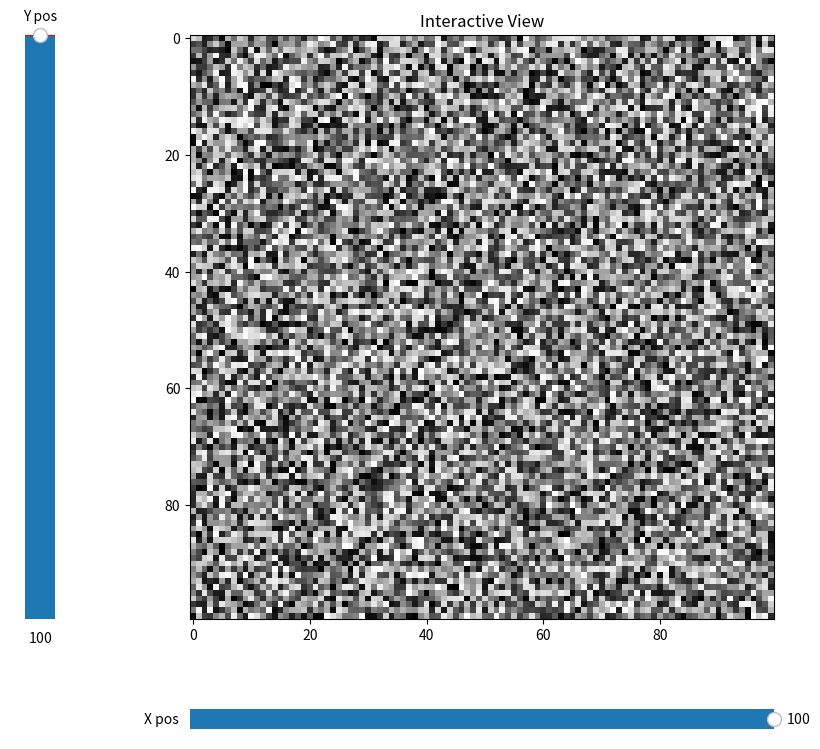
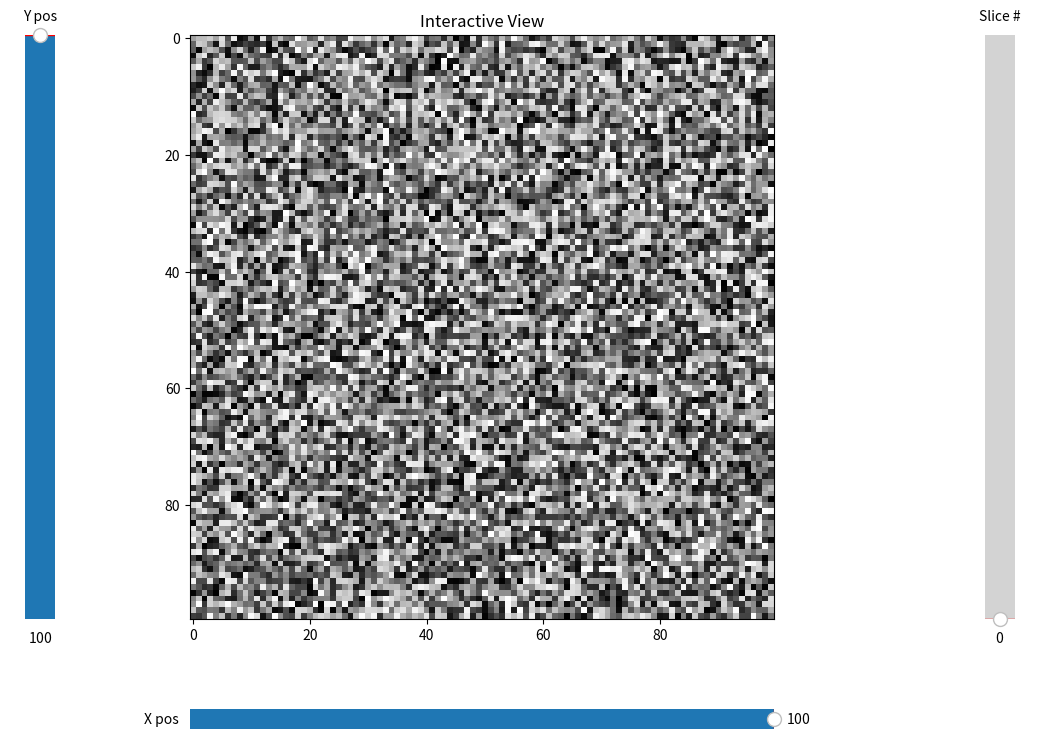

These figures' Python source, in order:

from matplotlib.widgets import Slider
import matplotlib.pyplot as plt
import numpy as np    

def Interactive3D(stack0, stack1, title="Interactive View"):
    """Creates an interactive view of the overlay created from the control points and the selected correction algorithm"""
    # Generate the figure
    fig = plt.figure(figsize=(12, 8))
    ax = fig.add_subplot(111)
    max_r = stack0.shape[1]
    max_c = stack1.shape[2]
    max_s = stack0.shape[0] - 1
    ax.set_title(title)
    alphas = np.ones(stack0.shape[1:3])
    # Show images
    im1_ax = ax.imshow(stack1[0], cmap="gray")
    im0_ax = ax.imshow(stack0[0], alpha=alphas, cmap="gray")
    # Put slider on
    plt.subplots_adjust(left=0.15, bottom=0.15)
    left = ax.get_position().x0
    bot = ax.get_position().y0
    width = ax.get_position().width
    height = ax.get_position().height
    axrow = plt.axes([left - 0.15, bot, 0.05, height])
    axcol = plt.axes([left, bot - 0.15, width, 0.05])
    row_slider = Slider(
        ax=axrow,
        label="Y pos",
        valmin=0,
        valmax=max_r,
        valinit=max_r,
        valstep=1,
        orientation="vertical",
    )
    col_slider = Slider(
        ax=axcol,
        label="X pos",
        valmin=0,
        valmax=max_c,
        valinit=max_c,
        valstep=1,
        orientation="horizontal",
    )

    # Define update functions
    def update_row(val):
        val = int(np.around(val, 0))
        new_alphas = np.copy(alphas)
        new_alphas[:val, :] = 0
        im0_ax.set(alpha=new_alphas[::-1])
        fig.canvas.draw_idle()

    def update_col(val):
        val = int(np.around(val, 0))
        new_alphas = np.copy(alphas)
        new_alphas[:, :val] = 0
        im0_ax.set(alpha=new_alphas)
        fig.canvas.draw_idle()

    def change_image(val):
        val = int(np.around(val, 0))
        im0_ax.set_data(stack0[val])
        im1_ax.set_data(stack1[val])
        ax.set_title(f"{title} (Slice {val})")
        im0_ax.axes.figure.canvas.draw()
        im1_ax.axes.figure.canvas.draw()
        fig.canvas.draw_idle()

    # Enable update functions
    row_slider.on_changed(update_row)
    col_slider.on_changed(update_col)
    # Create slice slider if need be
    axslice = plt.axes([left + 0.65, bot, 0.05, height])
    slice_slider = Slider(
        ax=axslice,
        label="Slice #",
        valmin=0,
        valmax=max_s,
        valinit=0,
        valstep=1,
        orientation="vertical",
    )
    slice_slider.on_changed(change_image)
    plt.show()

def Interactive2D(im0, im1, title="Interactive View"):
    """Creates an interactive view of the overlay created from the control points and the selected correction algorithm"""
    # Generate the figure
    fig = plt.figure(figsize=(12, 8))
    ax = fig.add_subplot(111)
    max_r = im0.shape[0]
    max_c = im0.shape[1]
    ax.set_title(title)
    alphas = np.ones(im0.shape)
    # Show images
    im1_ax = ax.imshow(im1, cmap="gray")
    im0_ax = ax.imshow(im0, alpha=alphas, cmap="gray")
    # Put slider on
    plt.subplots_adjust(left=0.15, bottom=0.15)
    left = ax.get_position().x0
    bot = ax.get_position().y0
    width = ax.get_position().width
    height = ax.get_position().height
    axrow = plt.axes([left - 0.15, bot, 0.05, height])
    axcol = plt.axes([left, bot - 0.15, width, 0.05])
    row_slider = Slider(
        ax=axrow,
        label="Y pos",
        valmin=0,
        valmax=max_r,
        valinit=max_r,
        valstep=1,
        orientation="vertical",
    )
    col_slider = Slider(
        ax=axcol,
        label="X pos",
        valmin=0,
        valmax=max_c,
        valinit=max_c,
        valstep=1,
        orientation="horizontal",
    )

    # Define update functions
    def update_row(val):
        val = int(np.around(val, 0))
        new_alphas = np.copy(alphas)
        new_alphas[:val, :] = 0
        im0_ax.set(alpha=new_alphas[::-1])
        fig.canvas.draw_idle()

    def update_col(val):
        val = int(np.around(val, 0))
        new_alphas = np.copy(alphas)
        new_alphas[:, :val] = 0
        im0_ax.set(alpha=new_alphas)
        fig.canvas.draw_idle()

    # Enable update functions
    row_slider.on_changed(update_row)
    col_slider.on_changed(update_col)
    plt.show()


if __name__ == "__main__":
    im0 = np.random.randint(0, 255, (100, 100))
    im1 = np.random.randint(0, 255, (100, 100))
    Interactive2D(im0, im1)

    stack0 = np.random.randint(0, 255, (100, 100, 100))
    stack1 = np.random.randint(0, 255, (100, 100, 100))
    Interactive3D(stack0, stack1)